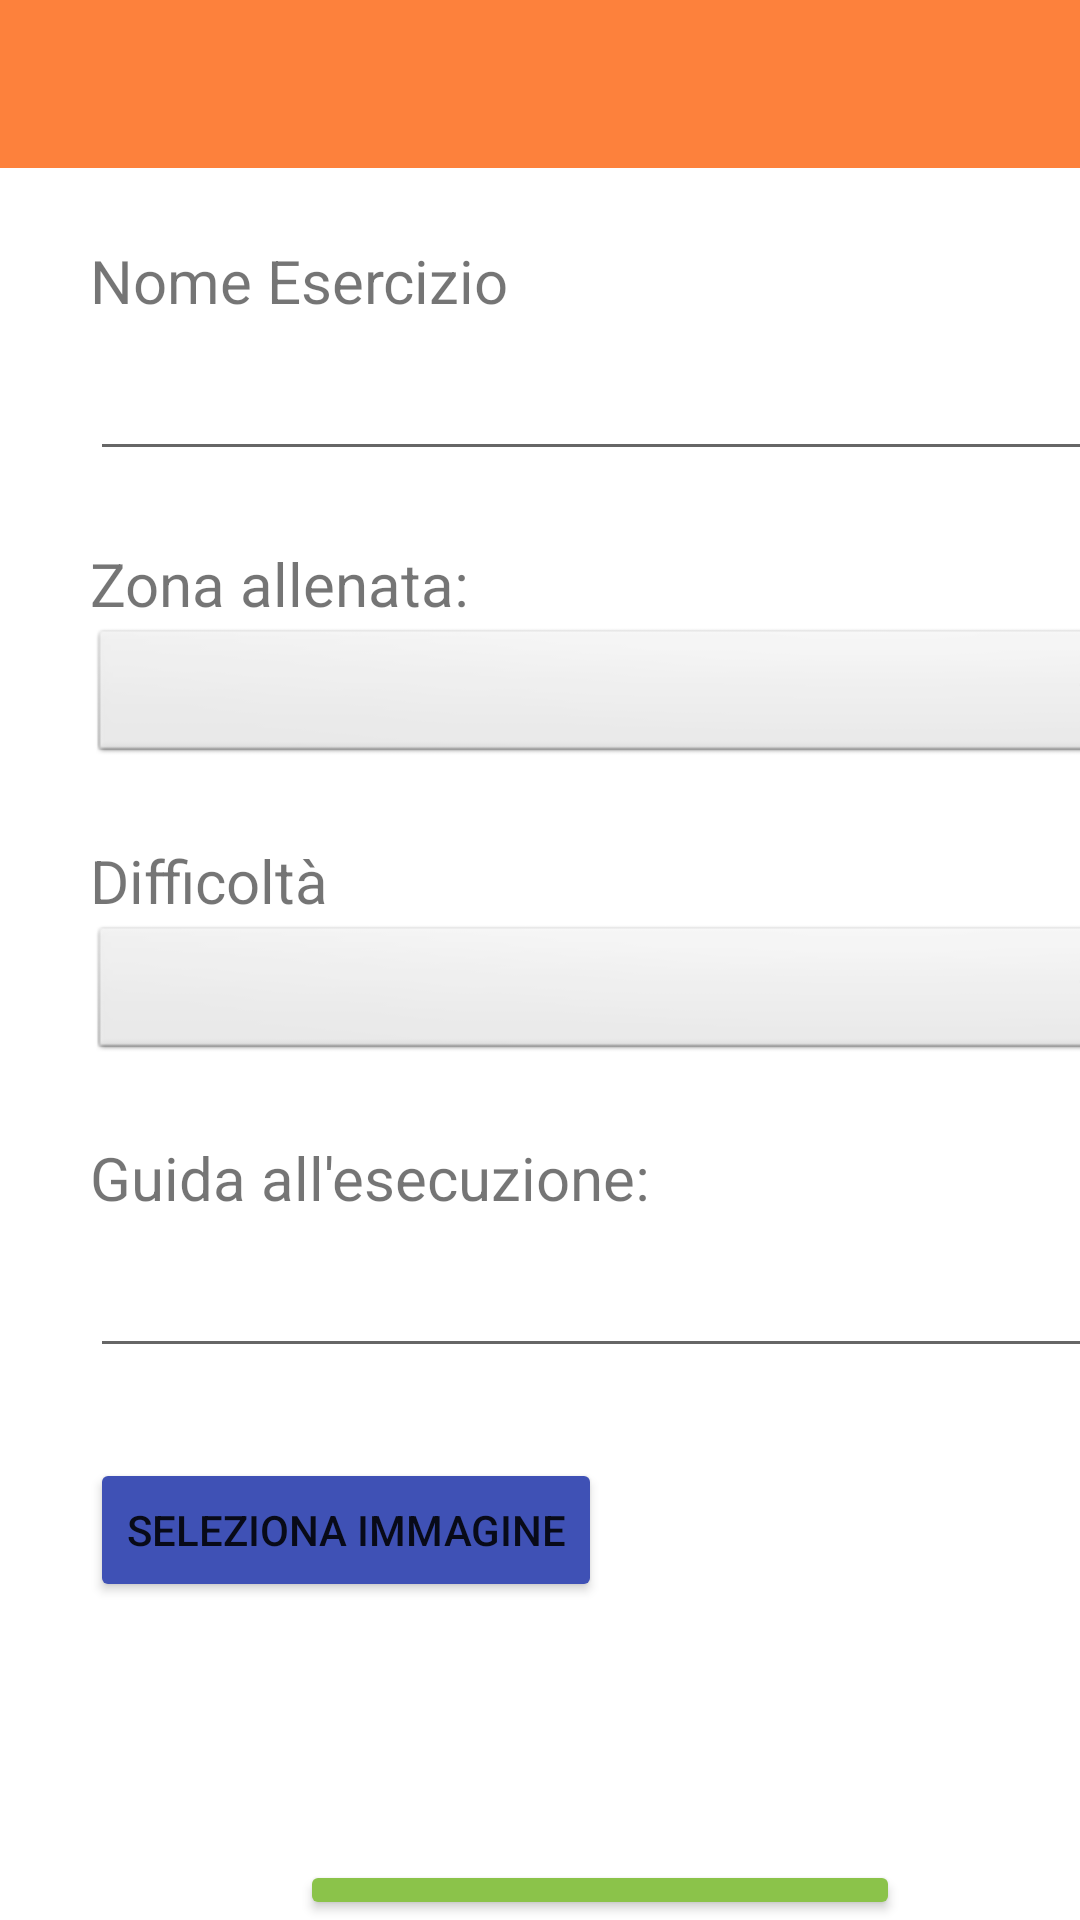

Produce the Android XML layout that renders to this screen, including the resource entries it uses.
<!-- AndroidManifest.xml: application theme Theme.YourCali -->
<!-- res/layout/activity_exercise_creation.xml -->
<?xml version="1.0" encoding="utf-8"?>
<LinearLayout xmlns:android="http://schemas.android.com/apk/res/android"
    xmlns:tools="http://schemas.android.com/tools"
    android:layout_width="match_parent"
    android:layout_height="match_parent"
    android:orientation="vertical"
    tools:context=".ExerciseCreationActivity">

    <androidx.appcompat.widget.Toolbar
        android:id="@+id/exerciseCreationToolbar"
        android:layout_width="match_parent"
        android:layout_height="wrap_content"
        android:background="@color/Orange"
        android:minHeight="?attr/actionBarSize"
        android:theme="@style/MyThemeOverlay_Toolbar2" />

    <Space
        android:id="@+id/space"
        android:layout_width="403sp"
        android:layout_height="24sp" />

    <TextView
        android:layout_width="wrap_content"
        android:layout_height="wrap_content"
        android:layout_marginHorizontal="30sp"
        android:text="@string/nome_esercizio"
        android:textSize="20sp" />

    <EditText
        android:id="@+id/exerciseNamePlain"
        android:layout_width="360sp"
        android:layout_height="50sp"
        android:layout_marginHorizontal="30sp"
        android:autofillHints=""
        android:ems="10"
        android:inputType="textPersonName"
        android:labelFor="@+id/exerciseNamePlain"
        tools:ignore="SpeakableTextPresentCheck" />

    <Space
        android:layout_width="match_parent"
        android:layout_height="24sp" />

    <TextView
        android:id="@+id/textView4"
        android:layout_width="wrap_content"
        android:layout_height="wrap_content"
        android:layout_marginHorizontal="30sp"
        android:text="@string/zona_allenata"
        android:textSize="20sp" />

    <Spinner
        android:id="@+id/spinnerZona"
        android:layout_width="360sp"
        android:layout_height="48sp"
        android:layout_marginHorizontal="30sp"
        android:background="@android:drawable/btn_dropdown"
        android:spinnerMode="dropdown"
        tools:ignore="SpeakableTextPresentCheck" />

    <Space
        android:id="@+id/space2"
        android:layout_width="match_parent"
        android:layout_height="24sp" />

    <TextView
        android:id="@+id/textView3"
        android:layout_width="wrap_content"
        android:layout_height="wrap_content"
        android:layout_marginHorizontal="30sp"
        android:text="@string/difficolta"
        android:textSize="20sp" />

    <Spinner
        android:id="@+id/spinnerDifficolta"
        android:layout_width="360sp"
        android:layout_height="48sp"
        android:layout_marginHorizontal="30sp"
        android:background="@android:drawable/btn_dropdown"
        android:spinnerMode="dropdown"
        tools:ignore="SpeakableTextPresentCheck" />

    <Space
        android:id="@+id/space3"
        android:layout_width="match_parent"
        android:layout_height="24sp" />

    <TextView
        android:id="@+id/textView2"
        android:layout_width="wrap_content"
        android:layout_height="wrap_content"
        android:layout_marginHorizontal="30sp"
        android:text="@string/guida_all_esecuzione"
        android:textSize="20sp" />

    <EditText
        android:id="@+id/helpGuidePlain"
        android:layout_width="360sp"
        android:layout_height="50sp"
        android:layout_marginHorizontal="30sp"
        android:autofillHints=""
        android:inputType="textMultiLine"
        android:labelFor="@id/helpGuidePlain"
        tools:ignore="SpeakableTextPresentCheck" />

    <Space
        android:id="@+id/space4"
        android:layout_width="match_parent"
        android:layout_height="10sp" />

    <LinearLayout
        android:layout_width="match_parent"
        android:layout_height="79sp"
        android:orientation="horizontal">

        <Button
            android:id="@+id/gallery"
            android:layout_width="wrap_content"
            android:layout_height="wrap_content"
            android:layout_marginHorizontal="30sp"
            android:layout_marginTop="20sp"
            android:backgroundTint="#3F51B5"
            android:text="@string/seleziona_immagine" />

        <ImageView
            android:id="@+id/imageView"
            android:layout_marginLeft="30sp"
            android:layout_width="80sp"
            android:layout_height="80sp"
            android:layout_marginStart="30sp"
            android:contentDescription="@string/immagine_esercizio" />


    </LinearLayout>

    <TextView
        android:id="@+id/imageError"
        android:layout_width="match_parent"
        android:layout_height="75sp"
        android:text="Attenzione! Inserire un'immagine"
        android:textAlignment="center"
        android:textColor="@color/Cranberry"
        android:visibility="invisible" />

    <Button
        android:id="@+id/saveExerciseButton"
        android:layout_width="200sp"
        android:layout_height="wrap_content"
        android:layout_marginStart="100sp"
        android:backgroundTint="#8BC34A"
        android:gravity="center"
        android:text="@string/salva"
        android:textAlignment="center"
        android:onClick="displayToast"/>


</LinearLayout>
<!-- resources referenced by this layout -->
<resources>
  <color name="Cranberry">#9F000F</color>
  <color name="Orange">#FD813C</color>
  <string name="difficolta">Difficoltà</string>
  <string name="guida_all_esecuzione">Guida all\'esecuzione:</string>
  <string name="immagine_esercizio">Immagine esercizio</string>
  <string name="nome_esercizio">Nome Esercizio</string>
  <string name="salva">Salva</string>
  <string name="seleziona_immagine">Seleziona immagine</string>
  <string name="zona_allenata">Zona allenata:</string>
  <style name="MyThemeOverlay_Toolbar2" parent="ThemeOverlay.MaterialComponents.Toolbar.Primary">
          
          <item name="android:textColorPrimary">@color/white</item>
  
          
          <item name="colorOnPrimary">@color/white</item>
      </style>
  <style name="Theme.YourCali" parent="Theme.MaterialComponents.DayNight.NoActionBar">
          
          <item name="colorPrimary">@color/purple_500</item>
          <item name="colorPrimaryVariant">@color/purple_700</item>
          <item name="colorOnPrimary">@color/white</item>
          
          <item name="colorSecondary">@color/teal_200</item>
          <item name="colorSecondaryVariant">@color/teal_700</item>
          <item name="colorOnSecondary">@color/black</item>
          
          <item name="android:statusBarColor">@color/DarkOrange</item>
          
      </style>
  <color name="white">#FFFFFFFF</color>
  <color name="purple_500">#FF6200EE</color>
  <color name="purple_700">#FF3700B3</color>
  <color name="teal_200">#FF03DAC5</color>
  <color name="teal_700">#FF018786</color>
  <color name="black">#FF000000</color>
  <color name="DarkOrange">#FF6F1F</color>
</resources>
